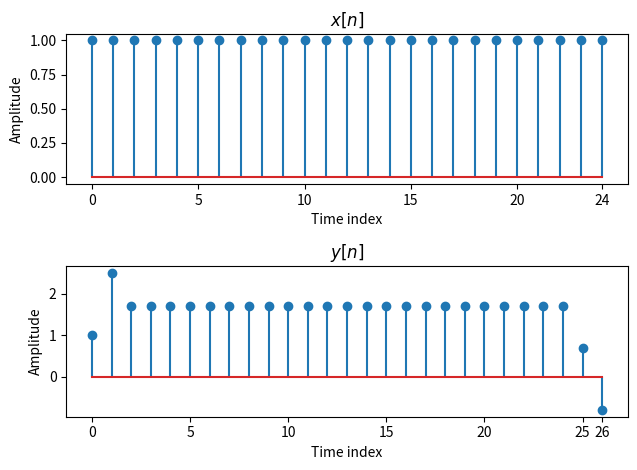

Write Python code to recreate this figure.
#!/usr/bin/env python3
# -*- coding: utf-8 -*-
"""
Created on Thu Oct 26 14:23:15 2017

[redacted]
"""

import numpy as np 
import matplotlib.pyplot as plt 
pi = np.pi
omega = 8*pi
theda = 0
h = np.array([1,1.5,-0.8])
sequence = np.ones(25)
x = np.cos(omega*sequence+theda)
y = np.convolve(x,h)
plt.subplot(2,1,1)
plt.title('$x[n]$')
plt.xlabel('Time index')
plt.ylabel('Amplitude')
plt.stem(range(len(x)),x)

x_ticks = [ i for i in range(0,25,5)]
x_ticks.append(24)
plt.xticks(x_ticks)

plt.subplot(2,1,2)
plt.title('$y[n]$')
plt.xlabel('Time index')
plt.ylabel('Amplitude')
plt.stem(range(len(y)),y)
x_ticks = [ i for i in range(0,len(y),5)]
x_ticks.append(26)
plt.xticks(x_ticks)
plt.tight_layout()

plt.show()